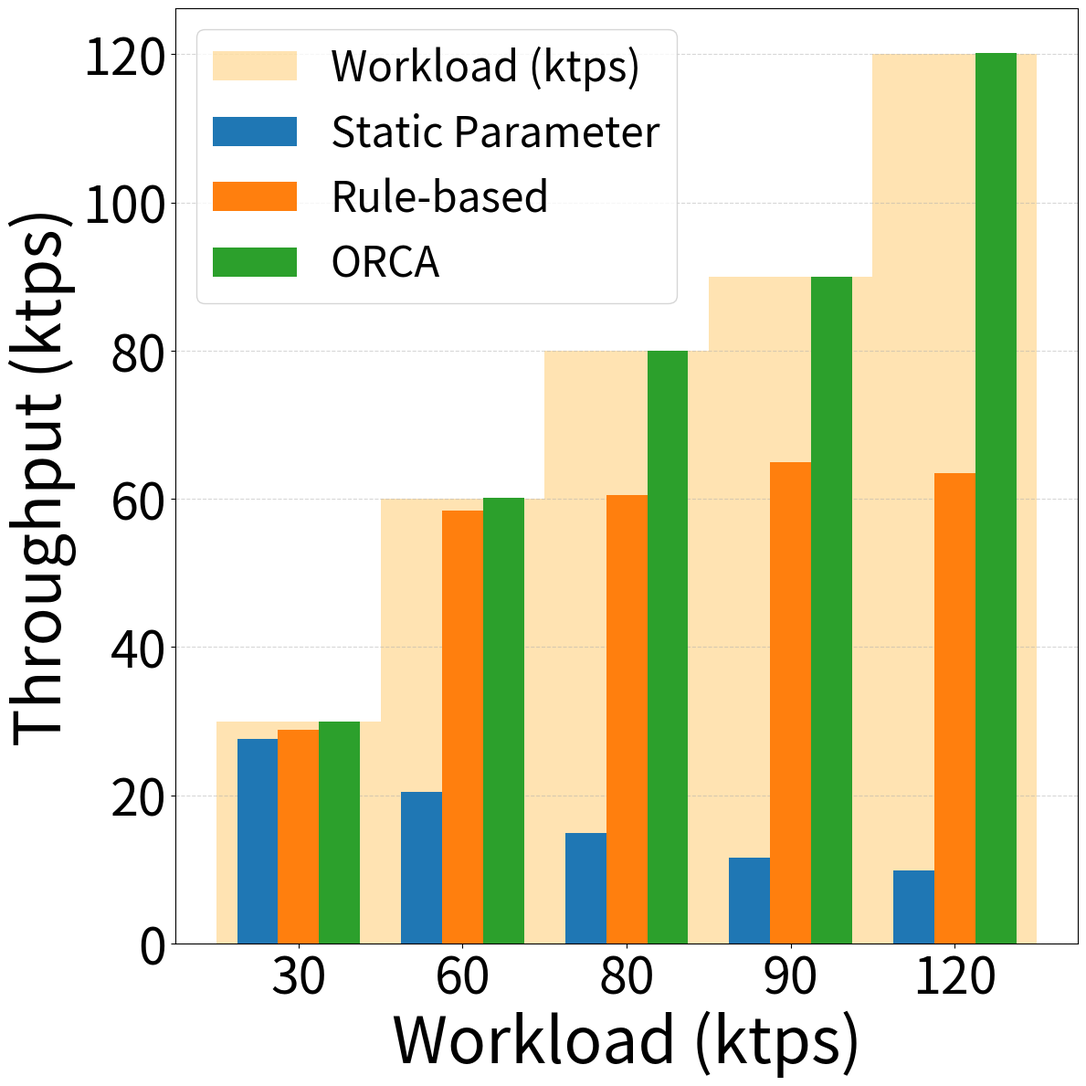

Here is the Python script that generated this plot:
import matplotlib.pyplot as plt
import numpy as np

# 横轴 workload（单位 kreq/s）
x_labels = [30, 60, 80, 90, 120]
x = np.arange(1, len(x_labels)+1)  # [1, 2, 3, 4, 5]

# 每种方法的 throughput（单位 ktps）
static_vals = [27.6, 20.4, 14.9, 11.6, 9.8]
rule_vals = [28.8, 58.4, 60.5, 64.9, 63.5]
rl_vals = [30.0, 60.1, 80.0, 90.0, 120.2]

methods = ['Static Parameter', 'Rule-based', 'ORCA']
bar_width = 0.25

plt.figure(figsize=(12, 12))
ax = plt.gca()

# 添加背景阶梯（淡橙色矩形），并保存第一个用于图例
background_bars = []
for xi, workload in zip(x, x_labels):
    bar = ax.bar(xi, workload, width=1.0, color='orange', alpha=0.3, zorder=0)
    if not background_bars:
        background_bars = bar  # 保存第一个 bar 对象用于图例

# 画每个方法的柱子（覆盖在背景上）
for i, (vals, label) in enumerate(zip([static_vals, rule_vals, rl_vals], methods)):
    bar_pos = x + (i - 1) * bar_width
    bars = plt.bar(bar_pos, vals, width=bar_width, label=label, zorder=2)
    
    # 加数值标签
    for bar in bars:
        height = bar.get_height()
        # plt.text(bar.get_x() + bar.get_width()/2, height + 1, f'{int(height)}', 
        #          ha='center', va='bottom', fontsize=20)

plt.tick_params(axis='x', labelsize=40)  # 改变x轴刻度文字大小
plt.tick_params(axis='y', labelsize=40)  # 改变y轴刻度文字大小

# 设置坐标轴
plt.xticks(x, [str(l) for l in x_labels])
plt.xlabel('Workload (ktps)', fontsize=50)
plt.ylabel('Throughput (ktps)', fontsize=50)

# 添加图例（包括背景）
handles, labels = ax.get_legend_handles_labels()
handles.insert(0, background_bars[0])  # 插入背景 bar
labels.insert(0, 'Workload (ktps)')   # 对应标签
plt.legend(handles, labels, fontsize=33)

plt.grid(axis='y', linestyle='--', alpha=0.5, zorder=1)
plt.tight_layout()
plt.savefig("throughput_baselines_8nodes.pdf", dpi=1600)
plt.show()
